Photos from the image-classification dataset "raw" in the GitHub repository gcogliati/visionArtificial. Its 2 classes are: hearts, squares.

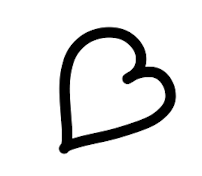
Label: hearts

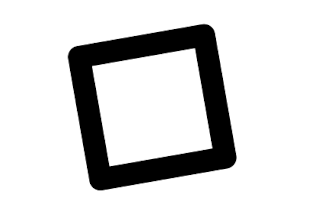
Label: squares

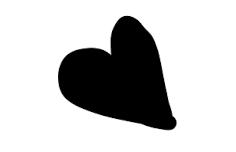
Label: hearts

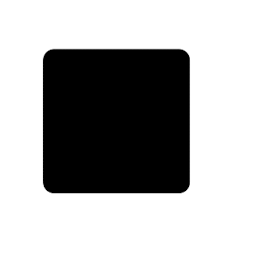
Label: squares

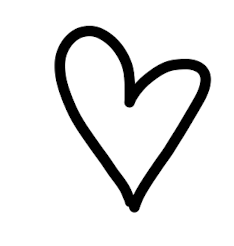
Label: hearts

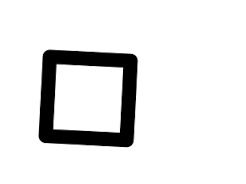
Label: squares
